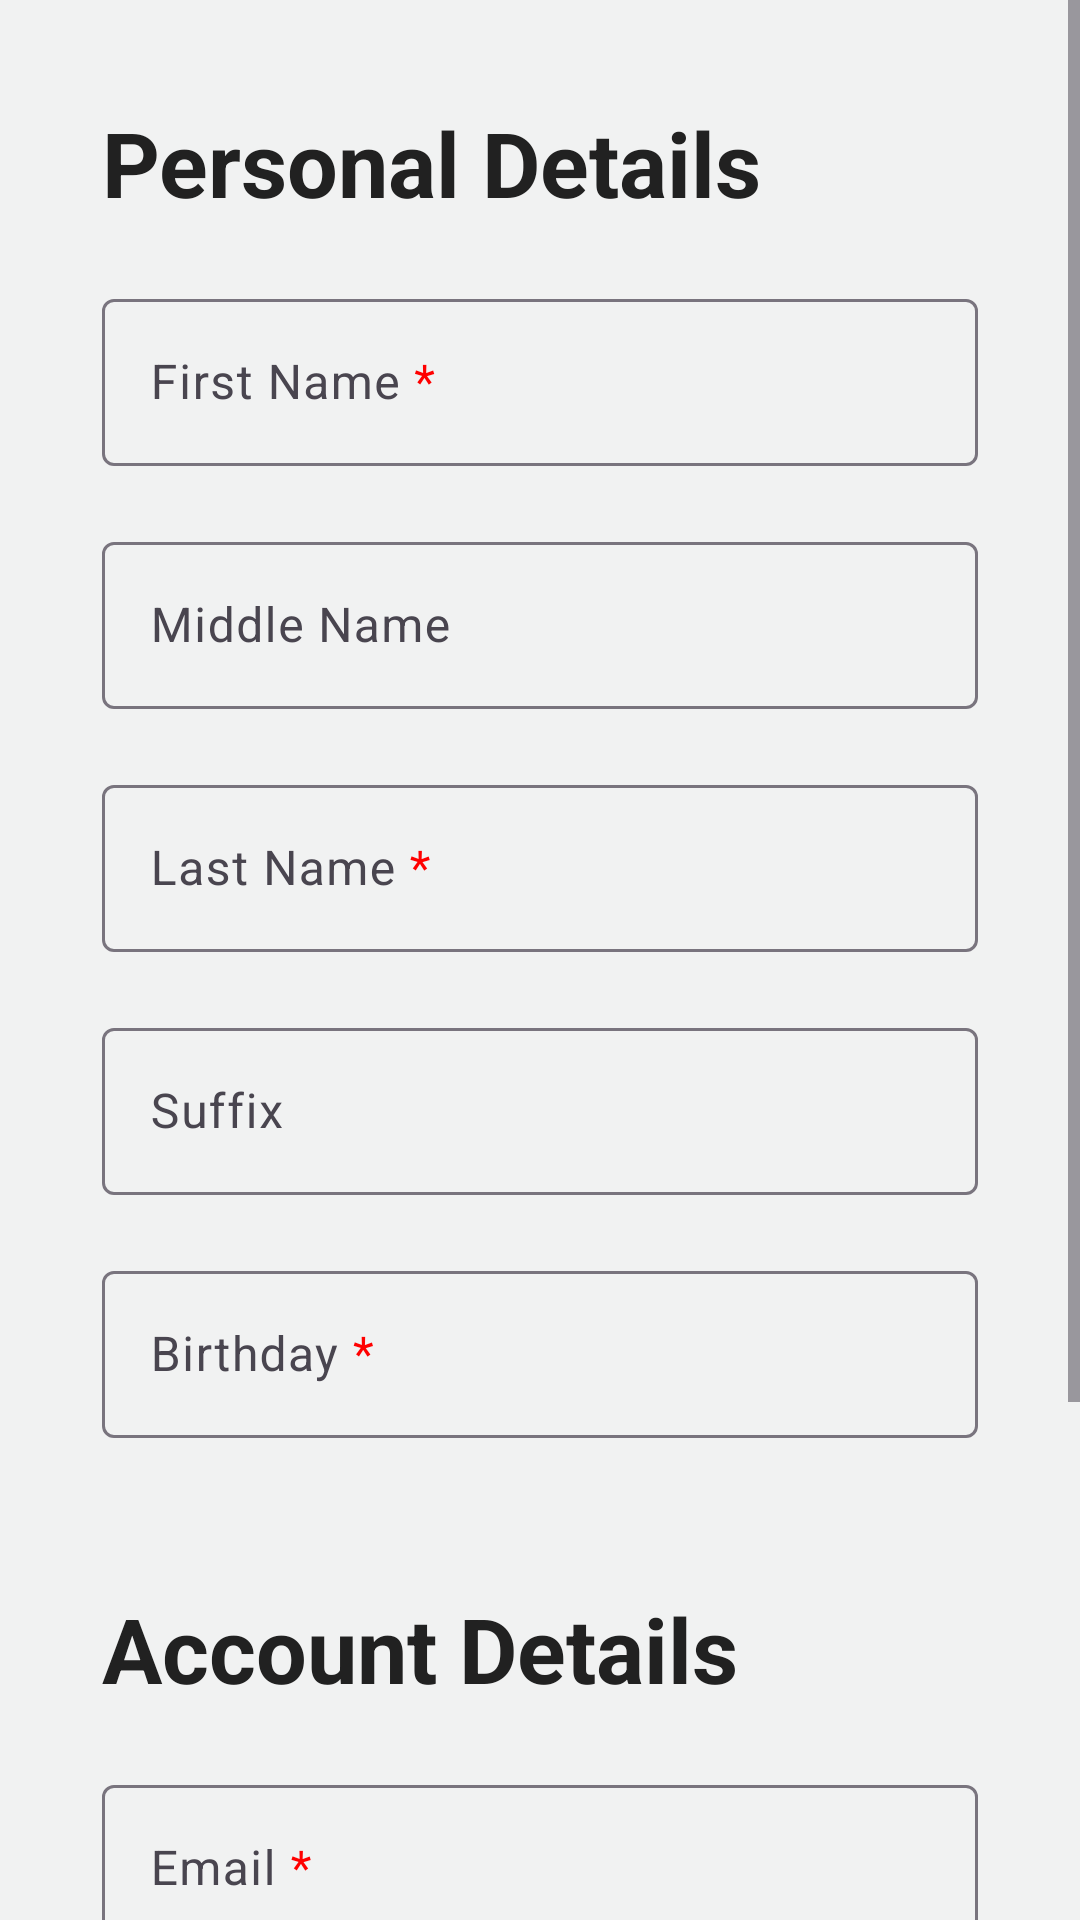

Reconstruct the res/layout file that produces this screen, plus the resources it refers to.
<!-- AndroidManifest.xml: application theme Theme.RescYOU -->
<!-- res/layout/activity_sign_up.xml -->
<?xml version="1.0" encoding="utf-8"?>
<ScrollView xmlns:android="http://schemas.android.com/apk/res/android"
    xmlns:app="http://schemas.android.com/apk/res-auto"
    xmlns:tools="http://schemas.android.com/tools"
    android:layout_width="match_parent"
    android:layout_height="match_parent"
    tools:context=".SignUp"
    android:background="@color/white"
    >

    <LinearLayout
        android:layout_width="match_parent"
        android:layout_height="wrap_content"
        android:orientation="vertical"
        android:padding="34dp"
        >

        
        <TextView
            android:layout_width="wrap_content"
            android:layout_height="wrap_content"
            android:text="@string/personal_details"
            android:textAlignment="textStart"
            android:textSize="30sp"
            android:textStyle="bold"
            android:textColor="@color/black"
            >
        </TextView>

        <com.google.android.material.textfield.TextInputLayout
            android:id="@+id/firstNameTextLayout"
            android:layout_width="match_parent"
            android:layout_height="wrap_content"
            android:layout_marginTop="20dp">

            <com.google.android.material.textfield.TextInputEditText
                android:id="@+id/firstNameTextInput"
                android:layout_width="match_parent"
                android:layout_height="wrap_content"
               android:hint="@string/first_name_req"

                >
            </com.google.android.material.textfield.TextInputEditText>
        </com.google.android.material.textfield.TextInputLayout>

        <com.google.android.material.textfield.TextInputLayout
            android:id="@+id/middleNameTextLayout"
            android:layout_width="match_parent"
            android:layout_height="wrap_content"
            android:layout_marginTop="20dp">

            <com.google.android.material.textfield.TextInputEditText
                android:id="@+id/middleNameTextInput"
                android:layout_width="match_parent"
                android:layout_height="wrap_content"
                android:hint="@string/middle_name_req"
                >
            </com.google.android.material.textfield.TextInputEditText>
        </com.google.android.material.textfield.TextInputLayout>

        <com.google.android.material.textfield.TextInputLayout
            android:id="@+id/lastNameTextLayout"
            android:layout_width="match_parent"
            android:layout_height="wrap_content"
            android:layout_marginTop="20dp">

            <com.google.android.material.textfield.TextInputEditText
                android:id="@+id/lastNameTextInput"
                android:layout_width="match_parent"
                android:layout_height="wrap_content"
                android:hint="@string/last_name_req"
                >
            </com.google.android.material.textfield.TextInputEditText>
        </com.google.android.material.textfield.TextInputLayout>

        <com.google.android.material.textfield.TextInputLayout
            android:id="@+id/suffixNameTextLayout"
            android:layout_width="match_parent"
            android:layout_height="wrap_content"
            android:layout_marginTop="20dp">

            <com.google.android.material.textfield.TextInputEditText
                android:id="@+id/suffixNameTextInput"
                android:layout_width="match_parent"
                android:layout_height="wrap_content"
                android:hint="@string/suffix_name_req"
                >
            </com.google.android.material.textfield.TextInputEditText>
        </com.google.android.material.textfield.TextInputLayout>

        <com.google.android.material.textfield.TextInputLayout
            android:id="@+id/birthdayTextLayout"
            android:layout_width="match_parent"
            android:layout_height="wrap_content"
            android:layout_marginTop="20dp"

            >

            <com.google.android.material.textfield.TextInputEditText
                android:id="@+id/birthdayTextInput"
                android:layout_width="match_parent"
                android:layout_height="wrap_content"
                android:hint="@string/birthday_req"
                android:inputType="date"
                android:focusableInTouchMode="false"
                >
            </com.google.android.material.textfield.TextInputEditText>
        </com.google.android.material.textfield.TextInputLayout>






        
        <TextView
            android:layout_width="wrap_content"
            android:layout_height="wrap_content"
            android:text="@string/account_details"
            android:textAlignment="textStart"
            android:textSize="30sp"
            android:textStyle="bold"
            android:textColor="@color/black"
            android:layout_marginTop="50dp"
            >
        </TextView>


        <com.google.android.material.textfield.TextInputLayout
            android:id="@+id/emailTextLayout"
            android:layout_width="match_parent"
            android:layout_height="wrap_content"
            android:layout_marginTop="20dp">

            <com.google.android.material.textfield.TextInputEditText
                android:id="@+id/emailTextInput"
                android:layout_width="match_parent"
                android:layout_height="wrap_content"
                android:hint="@string/email_req"
                android:inputType="textEmailAddress"></com.google.android.material.textfield.TextInputEditText>
        </com.google.android.material.textfield.TextInputLayout>

        <com.google.android.material.textfield.TextInputLayout
            android:id="@+id/passwordTextLayout"
            android:layout_width="match_parent"
            android:layout_height="wrap_content"
            android:layout_marginTop="20dp"
            app:passwordToggleEnabled="true">

            <com.google.android.material.textfield.TextInputEditText
                android:id="@+id/passwordTextInput"
                android:layout_width="match_parent"
                android:layout_height="wrap_content"
                android:hint="@string/password_req"
                android:inputType="textPassword">
            </com.google.android.material.textfield.TextInputEditText>
        </com.google.android.material.textfield.TextInputLayout>


        <android.widget.Button
            android:id="@+id/signUpButton"
            android:layout_width="match_parent"
            android:layout_height="wrap_content"
            android:layout_marginTop="60dp"
            android:text="@string/sign_up"
            android:background="@drawable/rounded_corner"
            android:foregroundTint="@color/white"
            android:textColor="@color/white"
            android:textSize="20sp"
            android:padding="12dp"
            >
        </android.widget.Button>




    </LinearLayout>






</ScrollView>
<!-- resources referenced by this layout -->
<resources>
  <color name="black">#212121</color>
  <color name="white">#F1F2F2</color>
  <!-- drawable rounded_corner (drawable) -->
  <?xml version="1.0" encoding="utf-8"?>
  <shape xmlns:android="http://schemas.android.com/apk/res/android"
      android:shape="rectangle"
      >
  
      <stroke
          android:width="4dp"
          android:color="@color/navy_blue" >
      </stroke>
  
      <solid android:color="@color/navy_blue"/>
  
  
      <corners
          android:radius="10dp"/>
  
      <padding
          android:top="5dp"
          android:bottom="5dp"
          android:left="5dp"
          android:right="5dp"/>
  
  
  </shape>
  <string name="account_details">Account Details</string>
  <string name="birthday_req">Birthday <font color="#FF0000">*</font></string>
  <string name="email_req">Email <font color="#FF0000">*</font></string>
  <string name="first_name_req">First Name <font color="#FF0000">*</font></string>
  <string name="last_name_req">Last Name <font color="#FF0000">*</font></string>
  <string name="middle_name_req">Middle Name</string>
  <string name="password_req">Password <font color="#FF0000">*</font></string>
  <string name="personal_details">Personal Details</string>
  <string name="sign_up">Sign Up</string>
  <string name="suffix_name_req">Suffix</string>
  <style name="Theme.RescYOU" parent="Base.Theme.RescYOU">
          <item name="colorPrimary">#B6B6B6</item>
          <item name="colorPrimaryVariant">#B6B6B6</item>
          <item name="colorOnPrimary">#E6E3E3</item>
          <item name="android:forceDarkAllowed" tools:targetApi="q">false</item>
  
  
      </style>
  <color name="navy_blue">#072A4D</color>
  <style name="Base.Theme.RescYOU" parent="Theme.Material3.DayNight.NoActionBar">
          <item name="colorPrimary">@color/colorPrimary</item>
          <item name="colorPrimaryVariant">#B6B6B6</item>
          <item name="colorOnPrimary">#E6E3E3</item>
          <item name="android:forceDarkAllowed" tools:targetApi="q">false</item>
  
      </style>
  <!-- not gathered from this repository: default colours our renderer supplied (Android Studio template values) -->
  <color name="colorPrimary">#FF6200EE</color>
</resources>
